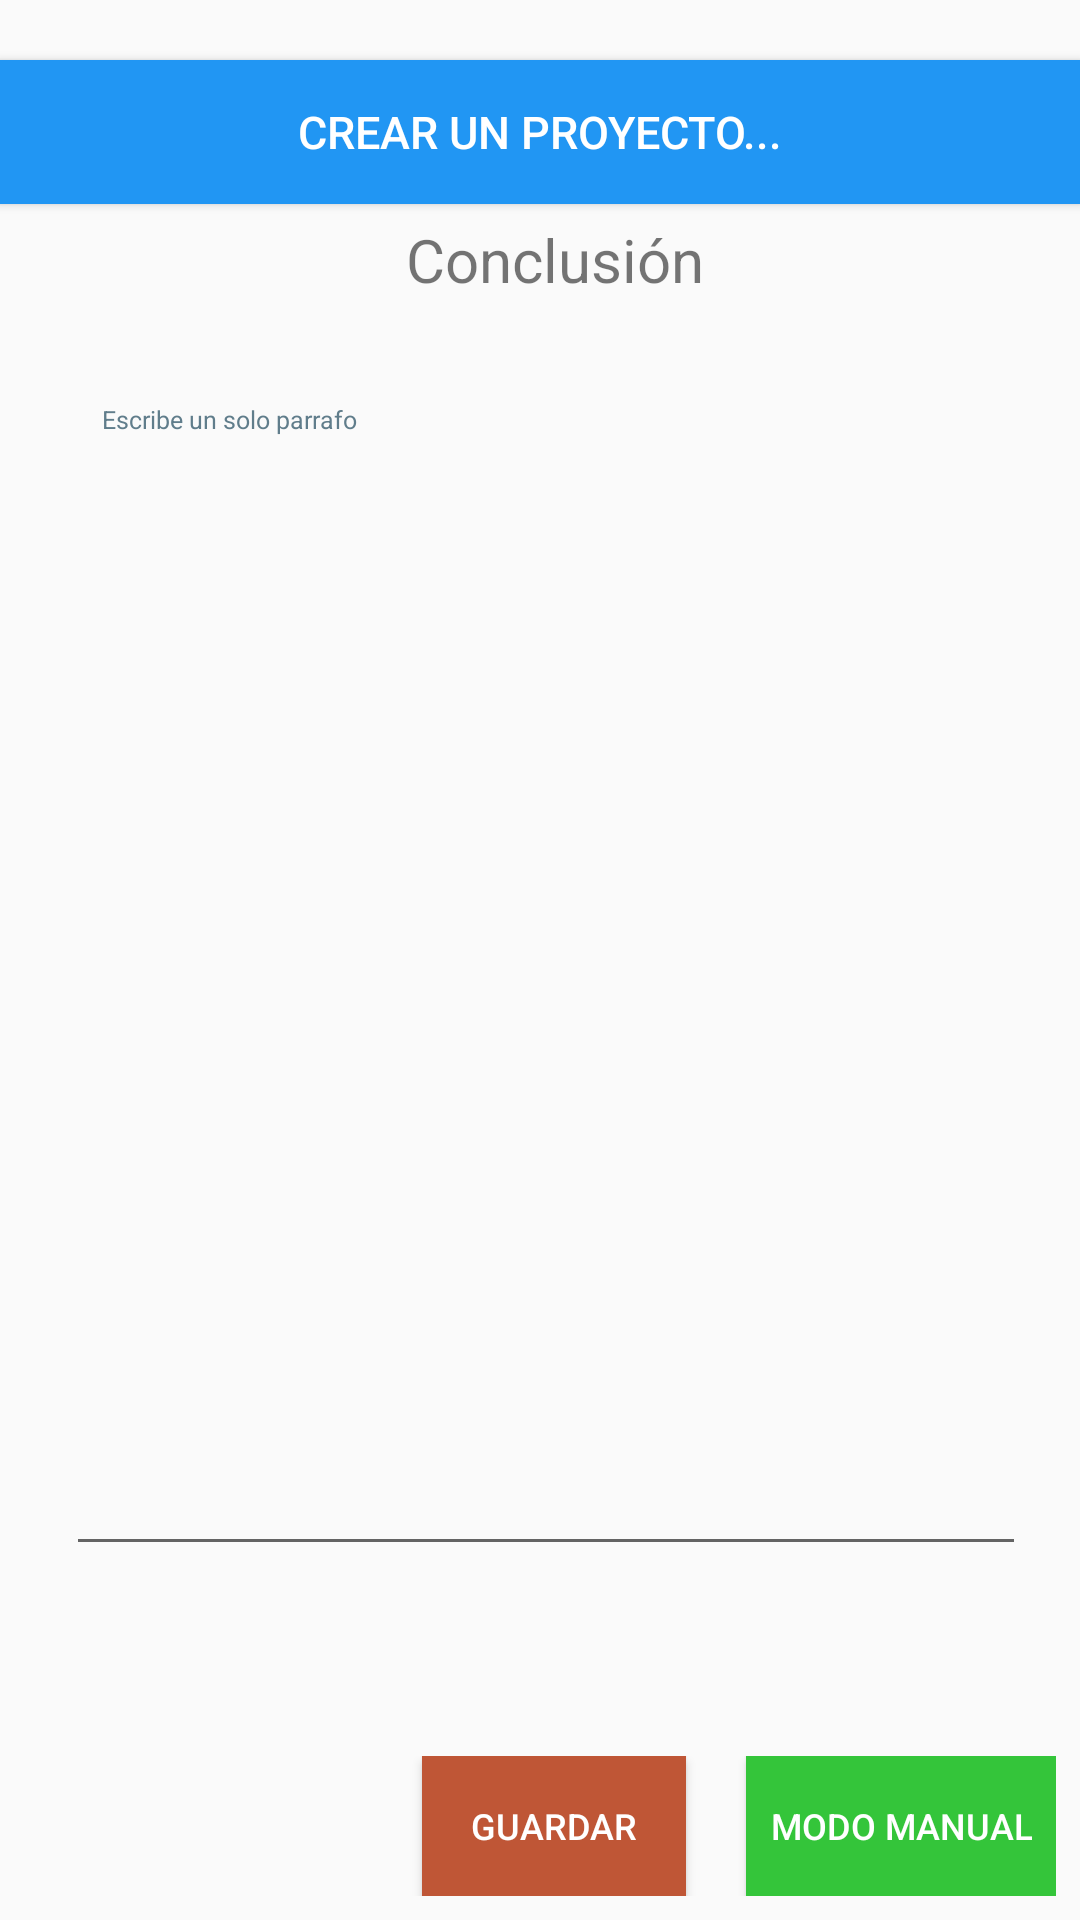

This screen was rendered from an Android layout file. Write that file and the resources it references.
<!-- AndroidManifest.xml: application theme Theme.IngeWord -->
<!-- res/layout/activity_conclusion_activity.xml -->
<LinearLayout
    xmlns:android="http://schemas.android.com/apk/res/android"
    xmlns:app="http://schemas.android.com/apk/res-auto"
    xmlns:tools="http://schemas.android.com/tools"
    android:layout_width="match_parent"
    android:layout_height="match_parent"
    android:orientation="vertical"
    >

    <Button
        android:id="@+id/btnnp"
        android:layout_width="match_parent"
        android:layout_height="wrap_content"
        android:layout_marginTop="20dp"
        android:textColor="#FFFFFF"
        android:background="#2196F3"
        android:text="Crear un Proyecto..."
        android:textSize="15sp"/>
    <TextView
        android:layout_width="match_parent"
        android:layout_height="wrap_content"
        android:layout_marginTop="5dp"
        android:gravity="center"
        android:layout_marginLeft="10dp"
        android:text="Conclusión"
        android:textSize="20sp"/>


    <ScrollView
        android:id="@+id/vscroll1"
        android:layout_width="wrap_content"
        android:layout_height="632dp"
        android:padding="8dp">

        <LinearLayout
            android:id="@+id/linear1"
            android:layout_width="wrap_content"
            android:layout_height="wrap_content"
            android:orientation="vertical"
            android:padding="14dp"
            android:paddingTop="4dp">

            <EditText
                android:id="@+id/TextoINTRO"
                android:layout_width="370dp"
                android:layout_height="400dp"
                android:layout_gravity="top"
                android:layout_marginTop="0dp"
                android:autofillHints=""
                android:gravity="top"
                android:hint="Escribe un solo parrafo"
                android:inputType="textMultiLine"
                android:padding="36px"
                android:textColor="#1B1B1B"
                android:textColorHint="#607D8B"

                android:textSize="25px" />


        </LinearLayout>

    </ScrollView>

    <LinearLayout
        android:id="@+id/linear2"
        android:layout_width="match_parent"
        android:layout_height="wrap_content"
        android:gravity="right"
        android:layout_marginTop="-155dp"
        android:orientation="horizontal"
        android:padding="8dp">

        <Button
            android:id="@+id/btnextremo"
            android:layout_width="wrap_content"
            android:layout_height="wrap_content"
            android:layout_marginStart="20dp"
            android:background="#BF5636"
            android:onClick="guardar"
            android:padding="8dp"
            android:text="Guardar"
            android:textColor="#FFFFFF"
            android:textSize="12sp" />

        <Button
            android:id="@+id/btmc"
            android:layout_width="wrap_content"
            android:layout_height="wrap_content"
            android:layout_marginStart="20dp"
            android:padding="8dp"
            android:background="#34C53A"
            android:text="modo manual"
            android:textColor="#FFFFFF"
            android:textSize="12sp" />

    </LinearLayout>

    <LinearLayout
        android:id="@+id/navv"
        android:layout_width="match_parent"
        android:layout_height="119dp"
        android:layout_marginTop="0dp"
        android:gravity="center"
        android:orientation="horizontal"
        android:padding="8dp">

        <Button
            android:id="@+id/intro"
            android:layout_width="wrap_content"
            android:layout_height="wrap_content"
            android:layout_marginStart="20dp"
            android:background="#2196F3"
            android:onClick="introbb"
            android:padding="8dp"
            android:text="Introducción"
            android:textColor="#FFFFFF"
            android:textSize="12sp" />

        <Button
            android:id="@+id/cuerpo"
            android:layout_width="wrap_content"
            android:layout_height="wrap_content"
            android:layout_marginStart="20dp"
            android:background="#2196F3"
            android:onClick="cuerpobb"
            android:padding="8dp"
            android:text="Cuerpo"
            android:textColor="#FFFFFF"
            android:textSize="12sp" />

        <Button
            android:id="@+id/conclucion"
            android:layout_width="wrap_content"
            android:layout_height="wrap_content"
            android:layout_marginStart="20dp"
            android:background="#2196F3"
            android:onClick="conclubb"
            android:padding="8dp"
            android:text="Conclusión"
            android:textColor="#FFFFFF"
            android:textSize="12sp" />

    </LinearLayout>
</LinearLayout>
<!-- resources referenced by this layout -->
<resources>
  <style name="Theme.IngeWord" parent="Theme.AppCompat.Light.NoActionBar">
          
          <item name="colorPrimary">@color/purple_500</item>
          <item name="colorPrimaryVariant">@color/purple_700</item>
          <item name="colorOnPrimary">@color/white</item>
          
          <item name="colorSecondary">@color/teal_200</item>
          <item name="colorSecondaryVariant">@color/teal_700</item>
          <item name="colorOnSecondary">@color/black</item>
          
          <item name="android:statusBarColor" tools:targetApi="l">?attr/colorPrimaryVariant</item>
  
  
          
      </style>
  <!-- not gathered from this repository: default colours our renderer supplied (Android Studio template values) -->
  <color name="purple_500">#FF6200EE</color>
  <color name="purple_700">#FF3700B3</color>
  <color name="teal_200">#FF03DAC5</color>
  <color name="teal_700">#FF018786</color>
  <color name="black">#FF000000</color>
  <color name="white">#FFFFFFFF</color>
</resources>
